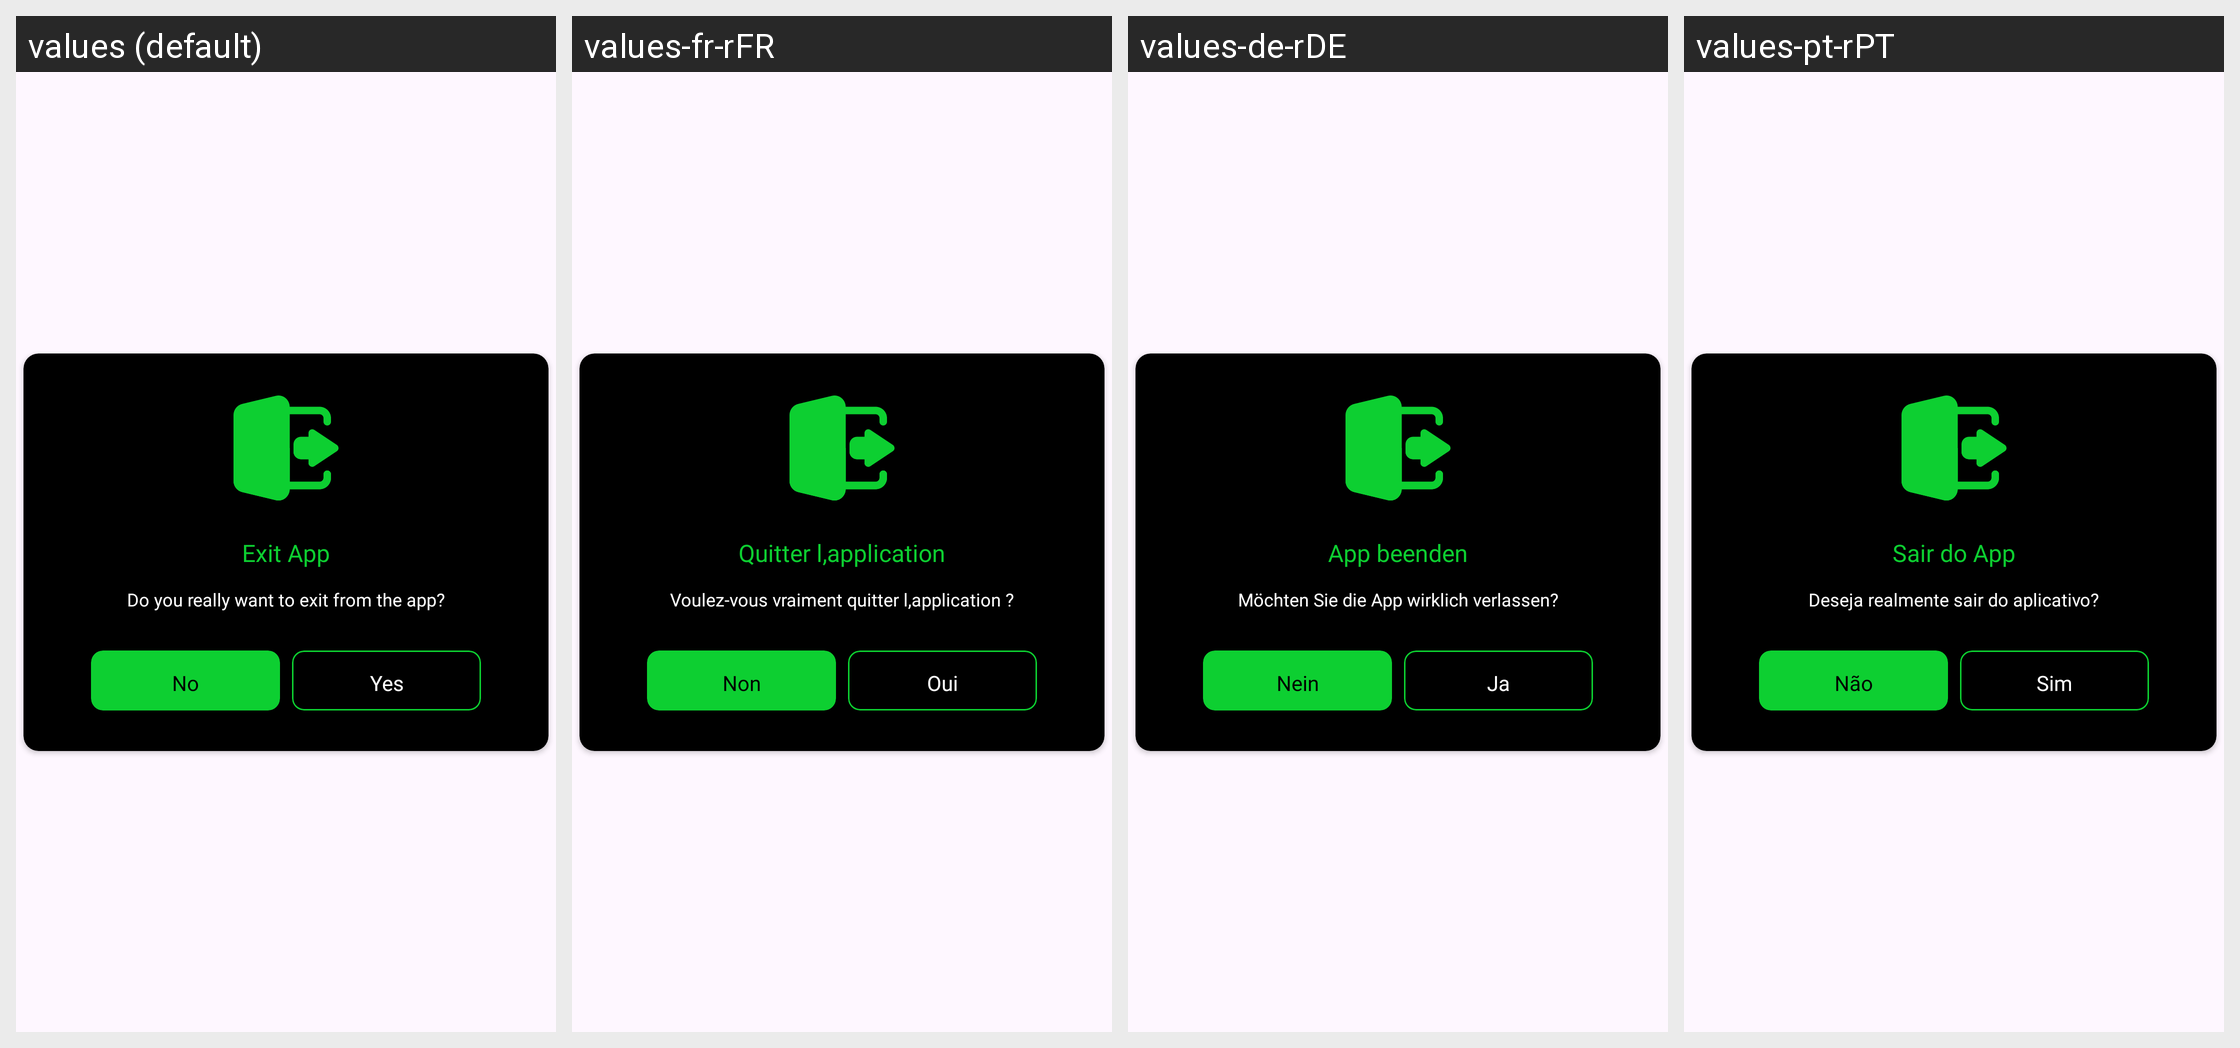

The same Android screen rendered under several of its app's locales, left to right. List the strings drawn on it with the default value and each locale's translation.
Android screen res/layout/exit_dialouge.xml rendered under 4 locales, left to right: values (default), values-fr-rFR, values-de-rDE, values-pt-rPT. Device: Nexus 5 (rendered at 1080×1920; each locale shown at half size, 540×960, under a caption strip naming it); theme Theme.SpeedMeter.
Other locales in the repository, not shown: values-es-rES, values-hi, values-in, values-ja, values-ru-rRU, values-tr-rTR.
Strings drawn on this screen, with the default value and each locale's value (text and hints the layout hard-codes, and strings that could not be matched under every locale, appear in the picture but are not listed):

exit_app
  values: Exit App
  values-fr-rFR: Quitter l,application
  values-de-rDE: App beenden
  values-pt-rPT: Sair do App

exit_details
  values: Do you really want to exit from the app?
  values-fr-rFR: Voulez-vous vraiment quitter l,application ?
  values-de-rDE: Möchten Sie die App wirklich verlassen?
  values-pt-rPT: Deseja realmente sair do aplicativo?

no
  values: No
  values-fr-rFR: Non
  values-de-rDE: Nein
  values-pt-rPT: Não

yes
  values: Yes
  values-fr-rFR: Oui
  values-de-rDE: Ja
  values-pt-rPT: Sim
